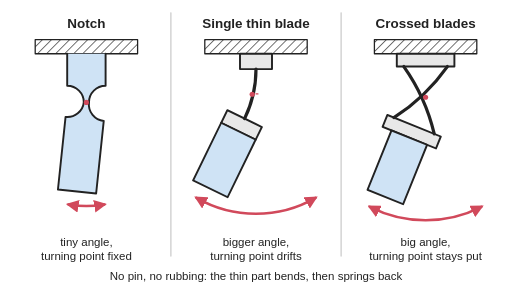
t = 0.00 s
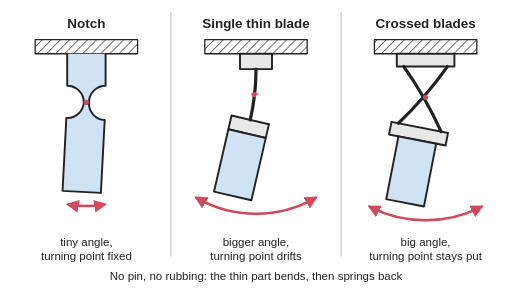
t = 0.67 s
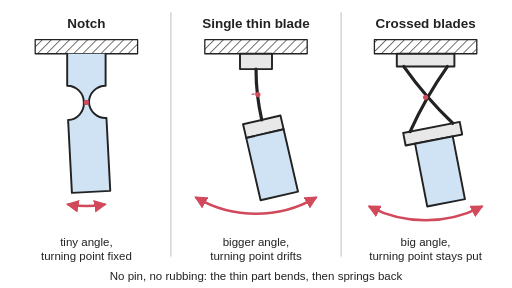
t = 1.33 s
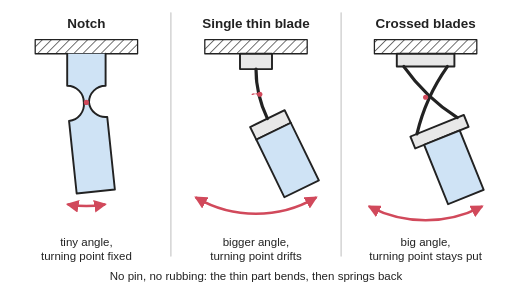
t = 2.00 s
t = 2.67 s: frame unchanged from t = 1.33 s, image omitted
t = 3.33 s: frame unchanged from t = 0.67 s, image omitted

The animated SVG that drew these frames (rendered in a browser with its animation timeline set to each time). Animation: 9 SMIL elements (animate=5,animateTransform=4); one cycle of 4.00 s, repeats indefinitely.

<svg xmlns="http://www.w3.org/2000/svg" viewBox="0 0 800 450" width="800" height="450" role="img">
<title>Three flexure hinges side by side, shown moving: each arm swings to and fro with no pin, the notched block bending a few degrees at its thin neck, the single blade curving so its turning point (red dot) drifts sideways, and the crossed blades bending in an X so the arm turns about a nearly fixed point.</title>
<rect width="800" height="450" fill="#ffffff"/>
<defs>
<marker id="ah" viewBox="0 0 10 10" refX="8" refY="5" markerWidth="5" markerHeight="5" orient="auto-start-reverse"><path d="M0,0 L10,5 L0,10 z" fill="#d1495b"/></marker>
<pattern id="hatch" width="10" height="10" patternUnits="userSpaceOnUse" patternTransform="rotate(45)"><line x1="0" y1="0" x2="0" y2="10" stroke="#222" stroke-width="2"/></pattern>
</defs>
<g stroke="#222" stroke-width="3" stroke-linejoin="round" stroke-linecap="round">
<line x1="267" y1="20" x2="267" y2="400" stroke="#cccccc" stroke-width="2"/>
<line x1="533" y1="20" x2="533" y2="400" stroke="#cccccc" stroke-width="2"/>
<rect x="55" y="62" width="160" height="22" fill="url(#hatch)" stroke-width="2"/>
<rect x="320" y="62" width="160" height="22" fill="url(#hatch)" stroke-width="2"/>
<rect x="585" y="62" width="160" height="22" fill="url(#hatch)" stroke-width="2"/>
<g transform="rotate(6 135 160)"><animateTransform attributeName="transform" type="rotate" values="6 135 160;5.8 135 160;5.2 135 160;4.2 135 160;3 135 160;1.6 135 160;0 135 160;-1.6 135 160;-3 135 160;-4.2 135 160;-5.2 135 160;-5.8 135 160;-6 135 160;-5.8 135 160;-5.2 135 160;-4.2 135 160;-3 135 160;-1.6 135 160;0 135 160;1.6 135 160;3 135 160;4.2 135 160;5.2 135 160;5.8 135 160;6 135 160" dur="4s" repeatCount="indefinite" keyTimes="0;0.0417;0.0833;0.125;0.1667;0.2083;0.25;0.2917;0.3333;0.375;0.4167;0.4583;0.5;0.5417;0.5833;0.625;0.6667;0.7083;0.75;0.7917;0.8333;0.875;0.9167;0.9583;1"/><path d="M139,160 A26,26 0 0 0 165,186 V300 H105 V186 A26,26 0 0 0 131,160 Z" fill="#cfe3f5" stroke="none"/><path d="M139,160 A26,26 0 0 0 165,186 V300 H105 V186 A26,26 0 0 0 131,160" fill="none"/></g>
<path d="M105,84 H165 V134 A26,26 0 0 0 139,160 H131 A26,26 0 0 0 105,134 Z" fill="#cfe3f5" stroke="none"/><path d="M105,84 V134 A26,26 0 0 1 131,160 M139,160 A26,26 0 0 1 165,134 V84" fill="none"/>
<circle cx="135" cy="160" r="4" fill="#d1495b" stroke="none"/>
<path d="M106.9,319.5 A162,162 0 0 0 163.1,319.5" fill="none" stroke="#d1495b" stroke-width="4" marker-start="url(#ah)" marker-end="url(#ah)"/>
<rect x="375" y="84" width="50" height="24" fill="#e8e8e8"/>
<g transform="translate(382.2,185.3)"><animateTransform attributeName="transform" type="translate" values="382.2 185.3;382.7 185.5;384.5 186;387.3 186.6;391 187.3;395.3 187.8;400 188;404.7 187.8;409 187.3;412.7 186.6;415.5 186;417.3 185.5;417.8 185.3;417.3 185.5;415.5 186;412.7 186.6;409 187.3;404.7 187.8;400 188;395.3 187.8;391 187.3;387.3 186.6;384.5 186;382.7 185.5;382.2 185.3" dur="4s" repeatCount="indefinite" keyTimes="0;0.0417;0.0833;0.125;0.1667;0.2083;0.25;0.2917;0.3333;0.375;0.4167;0.4583;0.5;0.5417;0.5833;0.625;0.6667;0.7083;0.75;0.7917;0.8333;0.875;0.9167;0.9583;1"/><g transform="rotate(26)"><animateTransform attributeName="transform" type="rotate" values="26 0 0;25.1 0 0;22.5 0 0;18.4 0 0;13 0 0;6.7 0 0;0 0 0;-6.7 0 0;-13 0 0;-18.4 0 0;-22.5 0 0;-25.1 0 0;-26 0 0;-25.1 0 0;-22.5 0 0;-18.4 0 0;-13 0 0;-6.7 0 0;0 0 0;6.7 0 0;13 0 0;18.4 0 0;22.5 0 0;25.1 0 0;26 0 0" dur="4s" repeatCount="indefinite" keyTimes="0;0.0417;0.0833;0.125;0.1667;0.2083;0.25;0.2917;0.3333;0.375;0.4167;0.4583;0.5;0.5417;0.5833;0.625;0.6667;0.7083;0.75;0.7917;0.8333;0.875;0.9167;0.9583;1"/><rect x="-30" y="0" width="60" height="22" fill="#e8e8e8"/><rect x="-30" y="22" width="60" height="100" fill="#cfe3f5"/></g></g>
<path d="M400,108 Q400,148.7 382.2,185.3" fill="none" stroke-width="5"><animate attributeName="d" values="M400,108 Q400,148.7 382.2,185.3;M400,108 Q400,148.7 382.7,185.5;M400,108 Q400,148.5 384.5,186;M400,108 Q400,148.3 387.3,186.6;M400,108 Q400,148.2 391,187.3;M400,108 Q400,148 395.3,187.8;M400,108 Q400,148 400,188;M400,108 Q400,148 404.7,187.8;M400,108 Q400,148.2 409,187.3;M400,108 Q400,148.3 412.7,186.6;M400,108 Q400,148.5 415.5,186;M400,108 Q400,148.7 417.3,185.5;M400,108 Q400,148.7 417.8,185.3;M400,108 Q400,148.7 417.3,185.5;M400,108 Q400,148.5 415.5,186;M400,108 Q400,148.3 412.7,186.6;M400,108 Q400,148.2 409,187.3;M400,108 Q400,148 404.7,187.8;M400,108 Q400,148 400,188;M400,108 Q400,148 395.3,187.8;M400,108 Q400,148.2 391,187.3;M400,108 Q400,148.3 387.3,186.6;M400,108 Q400,148.5 384.5,186;M400,108 Q400,148.7 382.7,185.5;M400,108 Q400,148.7 382.2,185.3" dur="4s" repeatCount="indefinite" keyTimes="0;0.0417;0.0833;0.125;0.1667;0.2083;0.25;0.2917;0.3333;0.375;0.4167;0.4583;0.5;0.5417;0.5833;0.625;0.6667;0.7083;0.75;0.7917;0.8333;0.875;0.9167;0.9583;1"/></path>
<path d="M394,147.3 Q400,145.8 406,147.3" fill="none" stroke="#d1495b" stroke-width="2" stroke-dasharray="3 3"/>
<circle cx="394" cy="147.3" r="4" fill="#d1495b" stroke="none"><animate attributeName="cx" values="394;394.2;394.8;395.7;397;398.4;400;401.6;403;404.3;405.2;405.8;406;405.8;405.2;404.3;403;401.6;400;398.4;397;395.7;394.8;394.2;394" dur="4s" repeatCount="indefinite" keyTimes="0;0.0417;0.0833;0.125;0.1667;0.2083;0.25;0.2917;0.3333;0.375;0.4167;0.4583;0.5;0.5417;0.5833;0.625;0.6667;0.7083;0.75;0.7917;0.8333;0.875;0.9167;0.9583;1"/><animate attributeName="cy" values="147.3;147.4;147.5;147.7;147.8;148;148;148;147.8;147.7;147.5;147.4;147.3;147.4;147.5;147.7;147.8;148;148;148;147.8;147.7;147.5;147.4;147.3" dur="4s" repeatCount="indefinite" keyTimes="0;0.0417;0.0833;0.125;0.1667;0.2083;0.25;0.2917;0.3333;0.375;0.4167;0.4583;0.5;0.5417;0.5833;0.625;0.6667;0.7083;0.75;0.7917;0.8333;0.875;0.9167;0.9583;1"/></circle>
<path d="M307,309.1 A186,186 0 0 0 493,309.1" fill="none" stroke="#d1495b" stroke-width="4" marker-start="url(#ah)" marker-end="url(#ah)"/>
<rect x="620" y="84" width="90" height="20" fill="#e8e8e8"/>
<g transform="rotate(22 665 152)"><animateTransform attributeName="transform" type="rotate" values="22 665 152;21.3 665 152;19.1 665 152;15.6 665 152;11 665 152;5.7 665 152;0 665 152;-5.7 665 152;-11 665 152;-15.6 665 152;-19.1 665 152;-21.3 665 152;-22 665 152;-21.3 665 152;-19.1 665 152;-15.6 665 152;-11 665 152;-5.7 665 152;0 665 152;5.7 665 152;11 665 152;15.6 665 152;19.1 665 152;21.3 665 152;22 665 152" dur="4s" repeatCount="indefinite" keyTimes="0;0.0417;0.0833;0.125;0.1667;0.2083;0.25;0.2917;0.3333;0.375;0.4167;0.4583;0.5;0.5417;0.5833;0.625;0.6667;0.7083;0.75;0.7917;0.8333;0.875;0.9167;0.9583;1"/><rect x="620" y="200" width="90" height="20" fill="#e8e8e8"/><rect x="635" y="220" width="60" height="100" fill="#cfe3f5"/></g>
<path d="M631,104 C653.7,136 669.5,171.1 678.5,209.2" fill="none" stroke-width="5"><animate attributeName="d" values="M631,104 C653.7,136 669.5,171.1 678.5,209.2;M631,104 C653.7,136 669.8,171 679.3,209.1;M631,104 C653.7,136 670.5,170.8 681.5,208.5;M631,104 C653.7,136 671.6,170.5 684.9,207.4;M631,104 C653.7,136 673.1,169.9 689.2,205.6;M631,104 C653.7,136 674.7,169 694.1,203.1;M631,104 C653.7,136 676.3,168 699,200;M631,104 C653.7,136 677.9,166.8 703.6,196.4;M631,104 C653.7,136 679.2,165.5 707.5,192.6;M631,104 C653.7,136 680.2,164.4 710.6,189.1;M631,104 C653.7,136 680.9,163.4 712.8,186.3;M631,104 C653.7,136 681.4,162.8 714.1,184.4;M631,104 C653.7,136 681.5,162.6 714.5,183.8;M631,104 C653.7,136 681.4,162.8 714.1,184.4;M631,104 C653.7,136 680.9,163.4 712.8,186.3;M631,104 C653.7,136 680.2,164.4 710.6,189.1;M631,104 C653.7,136 679.2,165.5 707.5,192.6;M631,104 C653.7,136 677.9,166.8 703.6,196.4;M631,104 C653.7,136 676.3,168 699,200;M631,104 C653.7,136 674.7,169 694.1,203.1;M631,104 C653.7,136 673.1,169.9 689.2,205.6;M631,104 C653.7,136 671.6,170.5 684.9,207.4;M631,104 C653.7,136 670.5,170.8 681.5,208.5;M631,104 C653.7,136 669.8,171 679.3,209.1;M631,104 C653.7,136 669.5,171.1 678.5,209.2" dur="4s" repeatCount="indefinite" keyTimes="0;0.0417;0.0833;0.125;0.1667;0.2083;0.25;0.2917;0.3333;0.375;0.4167;0.4583;0.5;0.5417;0.5833;0.625;0.6667;0.7083;0.75;0.7917;0.8333;0.875;0.9167;0.9583;1"/></path>
<path d="M699,104 C676.3,136 648.5,162.6 615.5,183.8" fill="none" stroke-width="5"><animate attributeName="d" values="M699,104 C676.3,136 648.5,162.6 615.5,183.8;M699,104 C676.3,136 648.6,162.8 615.9,184.4;M699,104 C676.3,136 649.1,163.4 617.2,186.3;M699,104 C676.3,136 649.8,164.4 619.4,189.1;M699,104 C676.3,136 650.8,165.5 622.5,192.6;M699,104 C676.3,136 652.1,166.8 626.4,196.4;M699,104 C676.3,136 653.7,168 631,200;M699,104 C676.3,136 655.3,169 635.9,203.1;M699,104 C676.3,136 656.9,169.9 640.8,205.6;M699,104 C676.3,136 658.4,170.5 645.1,207.4;M699,104 C676.3,136 659.5,170.8 648.5,208.5;M699,104 C676.3,136 660.2,171 650.7,209.1;M699,104 C676.3,136 660.5,171.1 651.5,209.2;M699,104 C676.3,136 660.2,171 650.7,209.1;M699,104 C676.3,136 659.5,170.8 648.5,208.5;M699,104 C676.3,136 658.4,170.5 645.1,207.4;M699,104 C676.3,136 656.9,169.9 640.8,205.6;M699,104 C676.3,136 655.3,169 635.9,203.1;M699,104 C676.3,136 653.7,168 631,200;M699,104 C676.3,136 652.1,166.8 626.4,196.4;M699,104 C676.3,136 650.8,165.5 622.5,192.6;M699,104 C676.3,136 649.8,164.4 619.4,189.1;M699,104 C676.3,136 649.1,163.4 617.2,186.3;M699,104 C676.3,136 648.6,162.8 615.9,184.4;M699,104 C676.3,136 648.5,162.6 615.5,183.8" dur="4s" repeatCount="indefinite" keyTimes="0;0.0417;0.0833;0.125;0.1667;0.2083;0.25;0.2917;0.3333;0.375;0.4167;0.4583;0.5;0.5417;0.5833;0.625;0.6667;0.7083;0.75;0.7917;0.8333;0.875;0.9167;0.9583;1"/></path>
<circle cx="665" cy="152" r="4" fill="#d1495b" stroke="none"/>
<path d="M577.8,323.1 A192,192 0 0 0 752.2,323.1" fill="none" stroke="#d1495b" stroke-width="4" marker-start="url(#ah)" marker-end="url(#ah)"/>
</g>
<g font-family="Arial, Helvetica, sans-serif" font-size="18" fill="#222" text-anchor="middle">
<text x="135" y="44" font-size="21" font-weight="bold">Notch</text>
<text x="400" y="44" font-size="21" font-weight="bold">Single thin blade</text>
<text x="665" y="44" font-size="21" font-weight="bold">Crossed blades</text>
<text x="135" y="384">tiny angle,</text><text x="135" y="406">turning point fixed</text>
<text x="400" y="384">bigger angle,</text><text x="400" y="406">turning point drifts</text>
<text x="665" y="384">big angle,</text><text x="665" y="406">turning point stays put</text>
<text x="400" y="438">No pin, no rubbing: the thin part bends, then springs back</text>
</g>
</svg>
